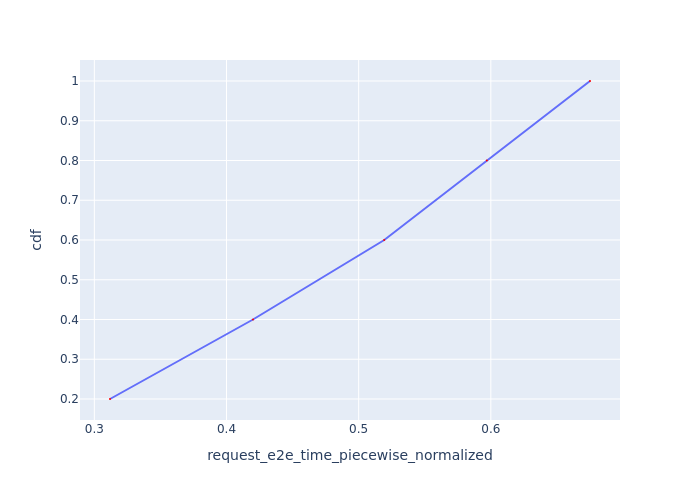

The file beside this chart, header and first rows:
Request Id, request_e2e_time_piecewise_normalized, cdf
0_0, 0.3118, 0.2
0_1, 0.4201, 0.4
0_2, 0.5194, 0.6
0_3, 0.597, 0.8
0_4, 0.675, 1.0
